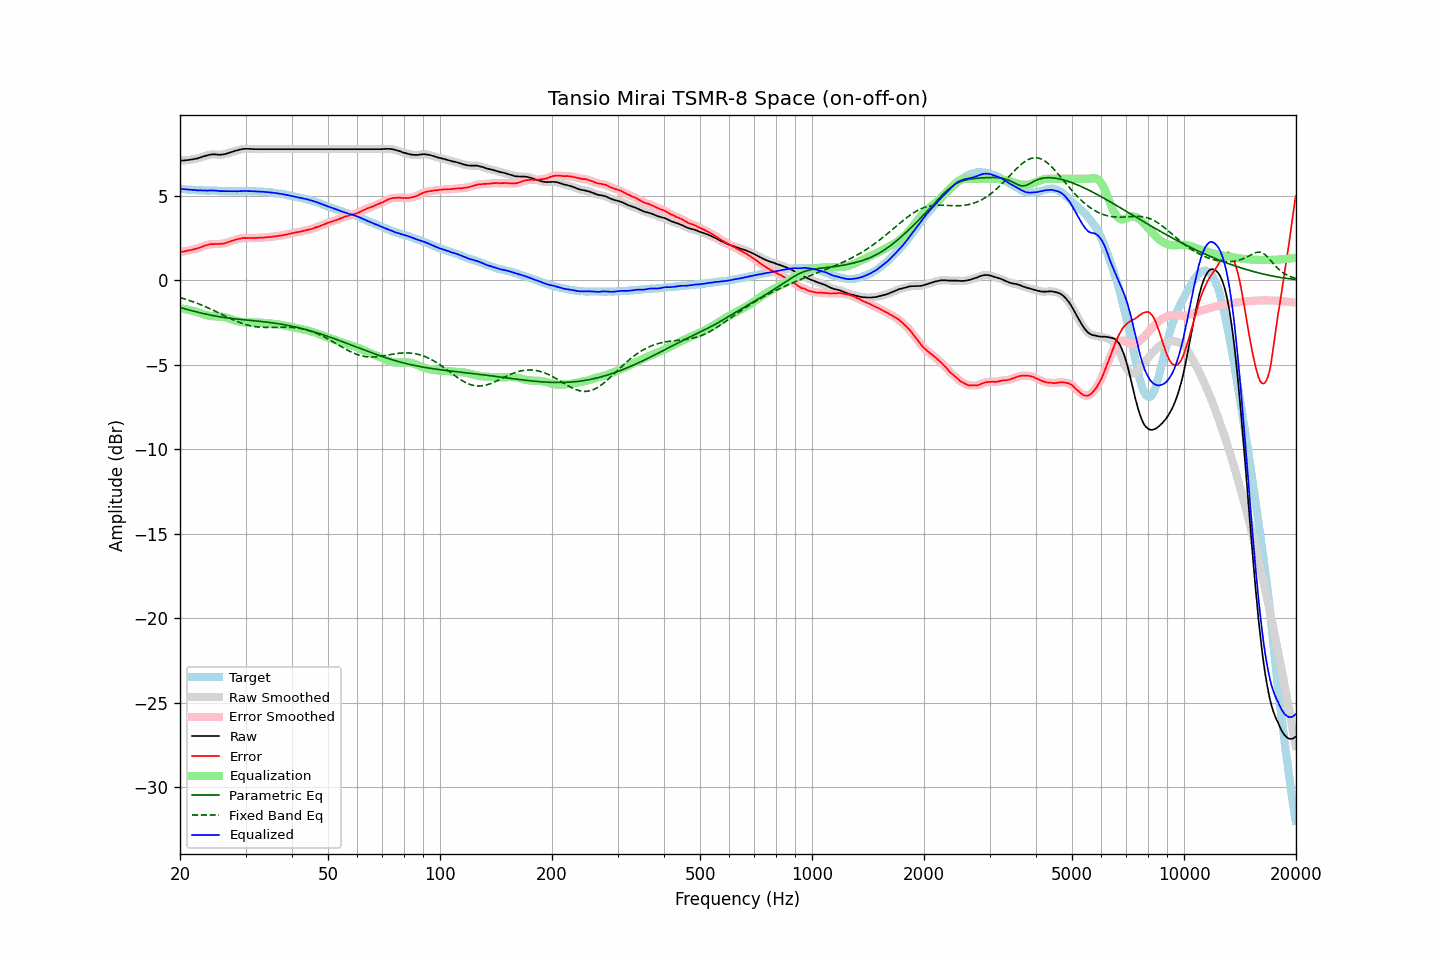

Values plotted in this chart, from the file beside it:
frequency, raw, error, smoothed, error_smoothed, equalization, parametric_eq, fixed_band_eq, equalized_raw, equalized_smoothed, target
20.00, 7.08, 1.66, 7.08, 1.66, -1.67, -1.62, -1.03, 5.41, 5.41, 5.42
20.20, 7.09, 1.69, 7.08, 1.68, -1.68, -1.64, -1.05, 5.41, 5.40, 5.40
20.40, 7.09, 1.70, 7.09, 1.70, -1.69, -1.67, -1.08, 5.39, 5.39, 5.39
20.61, 7.10, 1.71, 7.10, 1.71, -1.71, -1.70, -1.11, 5.38, 5.39, 5.39
20.81, 7.11, 1.74, 7.10, 1.73, -1.73, -1.72, -1.14, 5.38, 5.37, 5.37
21.02, 7.12, 1.76, 7.12, 1.76, -1.75, -1.75, -1.17, 5.37, 5.37, 5.36
21.23, 7.13, 1.78, 7.13, 1.77, -1.77, -1.77, -1.21, 5.36, 5.36, 5.35
21.44, 7.15, 1.79, 7.14, 1.79, -1.79, -1.80, -1.24, 5.35, 5.35, 5.36
21.66, 7.16, 1.81, 7.16, 1.81, -1.81, -1.82, -1.27, 5.34, 5.35, 5.35
21.87, 7.18, 1.84, 7.17, 1.83, -1.84, -1.85, -1.31, 5.34, 5.34, 5.34
22.09, 7.20, 1.87, 7.19, 1.86, -1.87, -1.87, -1.34, 5.33, 5.33, 5.33
22.31, 7.21, 1.88, 7.22, 1.89, -1.89, -1.90, -1.38, 5.31, 5.32, 5.33
22.54, 7.25, 1.93, 7.24, 1.92, -1.93, -1.92, -1.42, 5.32, 5.32, 5.32
22.76, 7.28, 1.95, 7.27, 1.95, -1.96, -1.94, -1.45, 5.32, 5.31, 5.33
22.99, 7.31, 1.99, 7.31, 1.99, -1.99, -1.96, -1.49, 5.31, 5.31, 5.32
23.22, 7.34, 2.03, 7.34, 2.03, -2.03, -1.99, -1.53, 5.31, 5.31, 5.30
23.45, 7.37, 2.06, 7.36, 2.06, -2.06, -2.01, -1.58, 5.31, 5.31, 5.30
23.69, 7.39, 2.08, 7.39, 2.09, -2.08, -2.03, -1.62, 5.30, 5.31, 5.30
23.92, 7.42, 2.11, 7.42, 2.11, -2.10, -2.05, -1.66, 5.31, 5.31, 5.30
24.16, 7.44, 2.13, 7.43, 2.13, -2.12, -2.07, -1.70, 5.32, 5.31, 5.30
24.40, 7.45, 2.13, 7.45, 2.14, -2.13, -2.09, -1.75, 5.31, 5.31, 5.31
24.65, 7.45, 2.14, 7.45, 2.14, -2.14, -2.10, -1.79, 5.31, 5.31, 5.31
24.89, 7.45, 2.15, 7.44, 2.14, -2.14, -2.12, -1.84, 5.30, 5.30, 5.30
25.14, 7.44, 2.15, 7.44, 2.14, -2.14, -2.14, -1.88, 5.29, 5.29, 5.29
25.39, 7.43, 2.14, 7.43, 2.15, -2.15, -2.16, -1.93, 5.28, 5.28, 5.29
25.65, 7.43, 2.15, 7.43, 2.15, -2.15, -2.17, -1.98, 5.27, 5.28, 5.28
25.91, 7.44, 2.16, 7.43, 2.15, -2.16, -2.19, -2.02, 5.27, 5.27, 5.28
26.16, 7.45, 2.16, 7.45, 2.17, -2.18, -2.20, -2.07, 5.27, 5.27, 5.29
26.43, 7.47, 2.19, 7.47, 2.19, -2.20, -2.21, -2.12, 5.27, 5.27, 5.27
26.69, 7.50, 2.22, 7.49, 2.22, -2.22, -2.23, -2.16, 5.27, 5.27, 5.27
26.96, 7.53, 2.25, 7.52, 2.26, -2.25, -2.24, -2.21, 5.27, 5.27, 5.27
27.23, 7.56, 2.29, 7.56, 2.29, -2.28, -2.25, -2.25, 5.27, 5.27, 5.26
27.50, 7.59, 2.33, 7.59, 2.32, -2.32, -2.27, -2.30, 5.27, 5.27, 5.26
27.77, 7.62, 2.35, 7.62, 2.35, -2.35, -2.28, -2.34, 5.27, 5.27, 5.27
28.05, 7.65, 2.38, 7.65, 2.38, -2.38, -2.29, -2.38, 5.27, 5.27, 5.27
28.33, 7.68, 2.41, 7.67, 2.41, -2.41, -2.30, -2.42, 5.27, 5.27, 5.27
28.62, 7.70, 2.43, 7.70, 2.43, -2.43, -2.31, -2.46, 5.26, 5.27, 5.27
28.90, 7.73, 2.45, 7.72, 2.45, -2.45, -2.32, -2.50, 5.27, 5.27, 5.27
29.19, 7.75, 2.47, 7.75, 2.48, -2.47, -2.33, -2.53, 5.28, 5.28, 5.27
29.48, 7.77, 2.49, 7.76, 2.49, -2.48, -2.34, -2.57, 5.28, 5.28, 5.27
29.78, 7.78, 2.51, 7.77, 2.50, -2.49, -2.35, -2.60, 5.28, 5.28, 5.27
30.08, 7.78, 2.49, 7.78, 2.50, -2.50, -2.36, -2.63, 5.28, 5.28, 5.29
30.38, 7.78, 2.50, 7.78, 2.50, -2.50, -2.37, -2.66, 5.28, 5.28, 5.28
30.68, 7.78, 2.50, 7.77, 2.50, -2.50, -2.37, -2.68, 5.28, 5.27, 5.27
30.99, 7.77, 2.49, 7.77, 2.50, -2.50, -2.38, -2.70, 5.27, 5.27, 5.27
31.30, 7.77, 2.50, 7.76, 2.49, -2.50, -2.39, -2.72, 5.27, 5.27, 5.27
31.61, 7.76, 2.49, 7.76, 2.49, -2.50, -2.40, -2.74, 5.26, 5.26, 5.27
31.93, 7.76, 2.50, 7.76, 2.50, -2.50, -2.41, -2.75, 5.26, 5.26, 5.26
32.24, 7.76, 2.50, 7.76, 2.50, -2.50, -2.42, -2.77, 5.25, 5.25, 5.25
32.57, 7.76, 2.51, 7.76, 2.51, -2.51, -2.43, -2.78, 5.25, 5.25, 5.24
32.89, 7.76, 2.52, 7.76, 2.51, -2.51, -2.44, -2.78, 5.24, 5.24, 5.24
33.22, 7.76, 2.52, 7.76, 2.52, -2.52, -2.45, -2.79, 5.24, 5.24, 5.24
33.55, 7.76, 2.52, 7.76, 2.52, -2.53, -2.46, -2.79, 5.23, 5.23, 5.24
33.89, 7.76, 2.53, 7.76, 2.53, -2.53, -2.47, -2.80, 5.22, 5.22, 5.22
34.23, 7.76, 2.55, 7.76, 2.54, -2.54, -2.48, -2.80, 5.22, 5.22, 5.21
34.57, 7.76, 2.55, 7.76, 2.55, -2.55, -2.49, -2.80, 5.21, 5.21, 5.21
34.92, 7.76, 2.56, 7.76, 2.56, -2.56, -2.51, -2.80, 5.20, 5.20, 5.19
35.27, 7.76, 2.55, 7.76, 2.57, -2.57, -2.52, -2.80, 5.19, 5.19, 5.20
35.62, 7.76, 2.59, 7.76, 2.58, -2.58, -2.53, -2.79, 5.18, 5.18, 5.17
35.97, 7.76, 2.59, 7.76, 2.59, -2.59, -2.55, -2.79, 5.17, 5.17, 5.17
... 635 more rows
